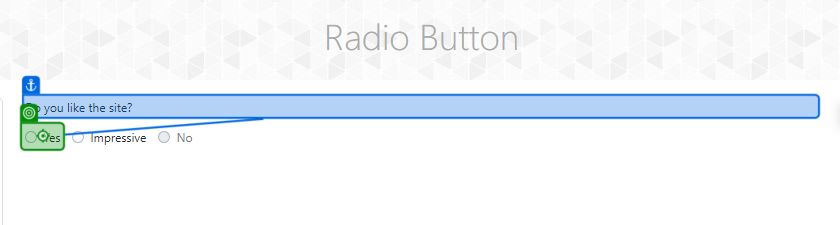
Task: Chrome: DEMOQA app UI Library
Workflow: Radio-button

Step 1: click on the element (chrome.exe)
